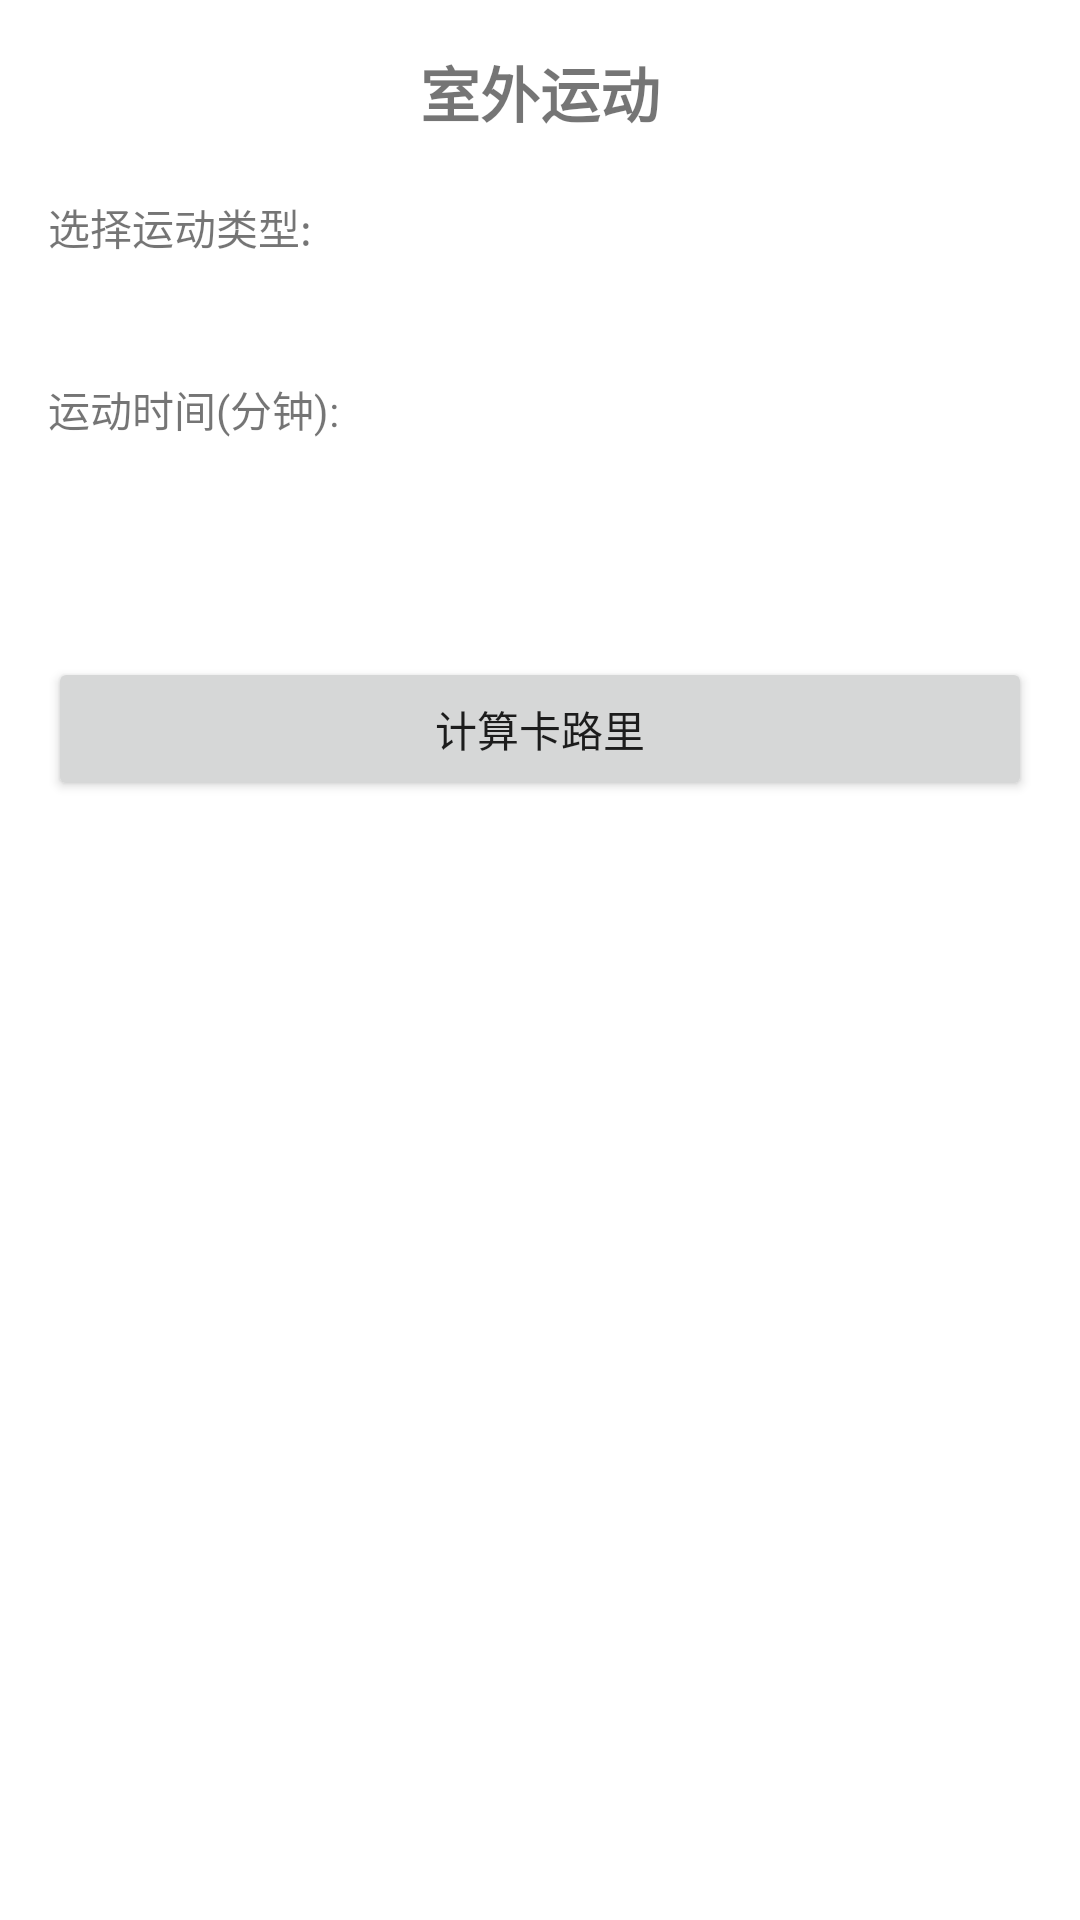

Write the Android layout XML for this screen, with the resource values it uses.
<!-- AndroidManifest.xml: application theme Theme.FitnessApp -->
<!-- res/layout/activity_outdoor.xml -->
<?xml version="1.0" encoding="utf-8"?>
<LinearLayout xmlns:android="http://schemas.android.com/apk/res/android"
    android:layout_width="match_parent"
    android:layout_height="match_parent"
    android:orientation="vertical"
    android:padding="16dp">

    <TextView
        android:layout_width="match_parent"
        android:layout_height="wrap_content"
        android:text="室外运动"
        android:textSize="20sp"
        android:textStyle="bold"
        android:gravity="center"
        android:paddingBottom="20dp" />

    <TextView
        android:layout_width="match_parent"
        android:layout_height="wrap_content"
        android:text="选择运动类型:"
        android:paddingBottom="8dp" />

    <Spinner
        android:id="@+id/outdoorExerciseSpinner"
        android:layout_width="match_parent"
        android:layout_height="wrap_content"
        android:padding="8dp"
        android:background="@android:color/white"
        android:spinnerMode="dialog" />

    <TextView
        android:layout_width="match_parent"
        android:layout_height="wrap_content"
        android:text="运动时间(分钟):"
        android:paddingTop="16dp"
        android:paddingBottom="8dp" />

    <EditText
        android:id="@+id/outdoorDurationInput"
        android:layout_width="match_parent"
        android:layout_height="wrap_content"
        android:inputType="number"
        android:padding="8dp"
        android:background="@android:color/white" />

    <Button
        android:id="@+id/outdoorCalculateButton"
        android:layout_width="match_parent"
        android:layout_height="wrap_content"
        android:text="计算卡路里"
        android:layout_marginTop="24dp" />
</LinearLayout>
<!-- resources referenced by this layout -->
<resources>
  <style name="Theme.FitnessApp" parent="Theme.AppCompat.Light">
          <item name="colorAccent">@color/light_blue_500</item> 
          <item name="android:windowBackground">@color/white</item> 
          <item name="buttonStyle">@style/Widget.AppCompat.Button.LightBlue</item> 
      </style>
  <color name="white">#FFFFFFFF</color>
  <style name="Widget.AppCompat.Button.LightBlue" parent="Widget.AppCompat.Button">
          <item name="android:backgroundTint">@color/light_blue_500</item> 
          <item name="android:textColor">@android:color/white</item> 
          <item name="android:paddingVertical">12dp</item> 
          <item name="android:paddingHorizontal">16dp</item> 
          <item name="android:elevation">4dp</item> 
      </style>
</resources>
